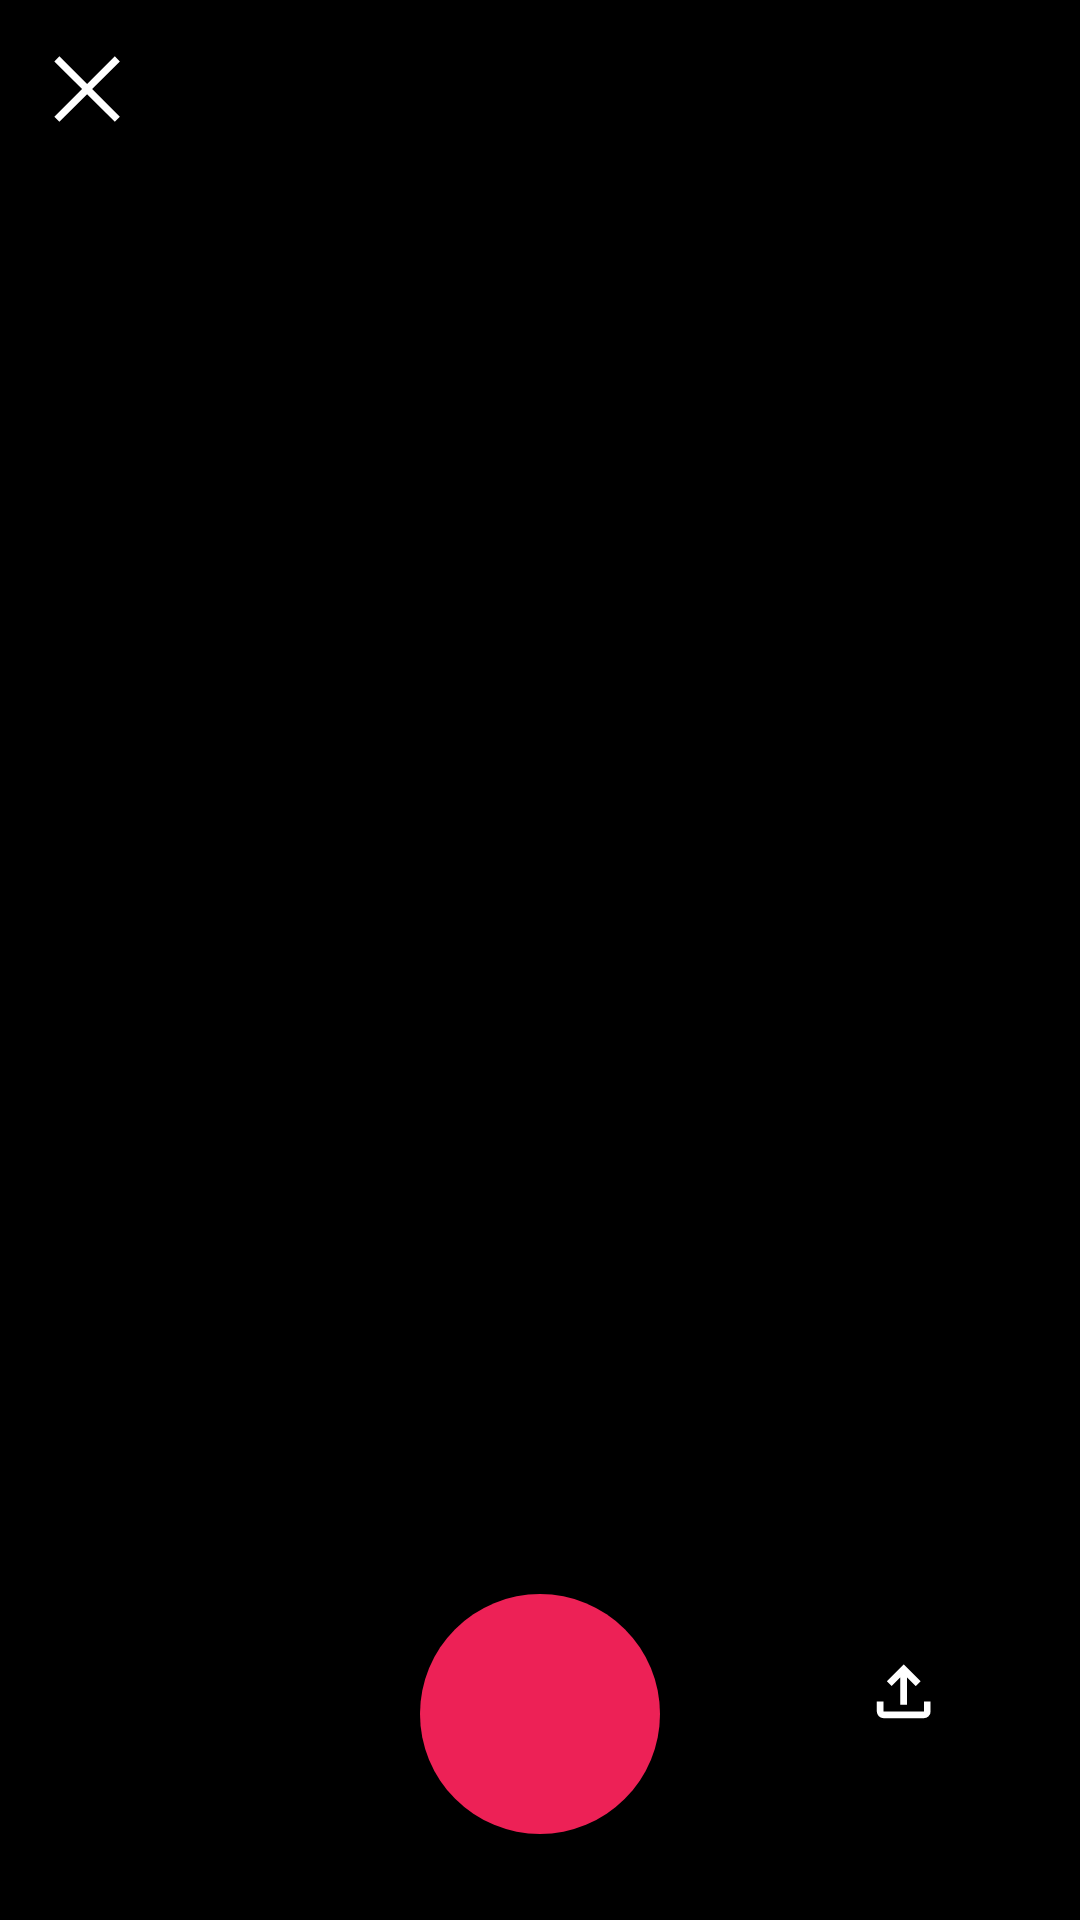

Android layout source for this screen:
<!-- AndroidManifest.xml: application theme Theme.TikTokCloneProject -->
<!-- res/layout/activity_camera.xml -->
<?xml version="1.0" encoding="utf-8"?>
<RelativeLayout xmlns:android="http://schemas.android.com/apk/res/android"
    android:layout_width="match_parent"
    android:layout_height="match_parent"
    android:background="@color/tiktok_black">

    <FrameLayout
        android:layout_width="match_parent"
        android:layout_height="match_parent"
        android:id="@+id/flMain">
        <FrameLayout
            android:id="@+id/camera_frame"
            android:layout_width="match_parent"
            android:layout_height="match_parent">
        <TextureView
            android:id="@+id/texture_view_front"
            android:layout_width="match_parent"
            android:layout_height="match_parent"
            ></TextureView>
            <TextureView
                android:id="@+id/texture_view_back"
                android:layout_width="match_parent"
                android:layout_height="match_parent"
                ></TextureView>
        </FrameLayout>
        <LinearLayout
            android:layout_width="match_parent"
            android:layout_height="match_parent"
            android:background="@color/transparent"
            android:orientation="vertical">
            <FrameLayout
                android:layout_width="match_parent"
                android:layout_height="wrap_content"
                android:layout_weight="5">

            <LinearLayout
                android:layout_width="match_parent"
                android:layout_height="wrap_content"
                android:layout_weight="5"
                android:orientation="horizontal"
                android:gravity="right">
                <LinearLayout
                    android:layout_width="wrap_content"
                    android:layout_height="wrap_content"
                    android:orientation="vertical"
                    android:layout_marginTop="20dp"
                    android:layout_marginRight="20dp">

                    <ImageButton
                        android:id="@+id/imb_flip_camera"
                        android:layout_width="wrap_content"
                        android:layout_height="wrap_content"
                        android:layout_gravity="right"
                        android:background="@color/transparent"
                        android:onClick="onClick"
                        android:src="@drawable/ic_baseline_flip_camera_android_24"></ImageButton>
                    <TextView
                        android:layout_width="match_parent"
                        android:layout_height="wrap_content"
                        android:text="Flip"
                        android:textColor="@color/tiktok_white"
                        android:textSize="10sp"
                        android:id="@+id/tv_flip_camera"
                        android:textAlignment="center"/>
                </LinearLayout>
            </LinearLayout>
            <LinearLayout
                android:layout_width="wrap_content"
                android:layout_height="wrap_content">
                <Button
                    style="?android:attr/buttonBarButtonStyle"
                    android:id="@+id/button_close"
                    android:layout_width="wrap_content"
                    android:drawableTop="@drawable/ic_close"
                    android:layout_height="wrap_content"
                    android:layout_marginLeft="-15dp"
                    android:layout_marginTop="6dp"
                    android:onClick="onClick"
                    />
            </LinearLayout>
            </FrameLayout>
            <LinearLayout
                android:layout_width="match_parent"
                android:layout_height="50px"
                android:layout_weight="1"
                android:gravity="center_vertical">
                <FrameLayout
                    android:layout_width="match_parent"
                    android:layout_height="match_parent">

                <FrameLayout
                    android:layout_width="match_parent"
                    android:layout_height="wrap_content">
                    <LinearLayout
                        android:layout_width="match_parent"
                        android:layout_height="wrap_content"
                        android:orientation="horizontal"
                        android:gravity="center">
                        <Button
                            android:layout_gravity="center_vertical"
                            android:id="@+id/button_record"
                            android:layout_width="80dp"
                            android:layout_height="80dp"
                            style="@style/tiktok_button_record"
                            android:onClick="onClick"></Button>
                    </LinearLayout>
                    <LinearLayout
                        android:layout_width="match_parent"
                        android:layout_height="wrap_content"
                        android:orientation="horizontal"
                        android:gravity="center_horizontal">
                        <Button
                            android:id="@+id/button_stop"
                            android:layout_width="80dp"
                            android:layout_height="80dp"
                            style="@style/tiktok_button_stop_record"
                            android:visibility="gone"
                            android:layout_gravity="center"
                            android:onClick="onClick"></Button>
                    </LinearLayout>
                <FrameLayout
                    android:layout_width="match_parent"
                    android:layout_height="match_parent">
                    <LinearLayout
                        android:layout_width="match_parent"
                        android:layout_height="match_parent"
                        android:orientation="horizontal"
                        android:gravity="right"
                        android:layout_marginRight="10dp">
                        <Button
                            android:layout_width="wrap_content"
                            android:layout_height="wrap_content"
                            android:layout_gravity="center"
                            android:id="@+id/button_pause"
                            android:visibility="gone"
                            android:layout_marginRight="40dp"
                            android:drawableTop="@drawable/ic_pause"
                            style="?android:attr/buttonBarButtonStyle"
                            android:textSize="0dp"
                            android:onClick="onClick"/>
                    </LinearLayout>
                    <LinearLayout
                        android:layout_width="match_parent"
                        android:layout_height="match_parent"
                        android:orientation="horizontal"
                        android:gravity="right"
                        android:layout_marginRight="10dp">
                        <Button
                            android:layout_width="wrap_content"
                            android:layout_height="wrap_content"
                            android:layout_gravity="center"
                            android:id="@+id/button_continue"
                            android:visibility="gone"
                            android:layout_marginRight="40dp"
                            android:drawableTop="@drawable/ic_continue"
                            style="?android:attr/buttonBarButtonStyle"
                            android:textSize="0dp"
                            android:onClick="onClick"/>
                    </LinearLayout>
                    <LinearLayout
                        android:layout_width="match_parent"
                        android:layout_height="match_parent"
                        android:orientation="horizontal"
                        android:gravity="right"
                        android:layout_marginRight="15dp"
                        >

                        <Button
                            android:id="@+id/btnUploadVideo"
                            style="?android:attr/buttonBarButtonStyle"
                            android:layout_width="wrap_content"
                            android:layout_height="wrap_content"
                            android:layout_gravity="center"
                            android:drawableTop="@drawable/ic_upload"
                            android:textAllCaps="false"
                            android:textSize="0dp" />
                    </LinearLayout>
                </FrameLayout>
                </FrameLayout>
                </FrameLayout>
            </LinearLayout>
        </LinearLayout>
    </FrameLayout>

</RelativeLayout>
<!-- resources referenced by this layout -->
<resources>
  <color name="tiktok_black">#000000</color>
  <color name="tiktok_white">#FFFFFF</color>
  <color name="transparent">#00000000</color>
  <!-- drawable ic_close (drawable) -->
  <vector xmlns:android="http://schemas.android.com/apk/res/android"
      android:width="40dp"
      android:height="40dp"
      android:viewportWidth="40"
      android:viewportHeight="40"
      >
    <path
  
        android:fillColor="@color/tiktok_white"
        android:pathData="m 10.46 30.62 l -1.68 -1.68 L 18.02 19.7 L 8.78 10.46 l 1.68 -1.68 L 19.7 18.02 l 9.24 -9.24 l 1.68 1.68 L 21.38 19.7 l 9.24 9.24 l -1.68 1.68 L 19.7 21.38 Z"/>
  </vector>
  <!-- drawable ic_pause (drawable) -->
  <vector xmlns:android="http://schemas.android.com/apk/res/android"
      android:width="40dp"
      android:height="40dp"
      android:viewportWidth="40"
      android:viewportHeight="40">
    <path
        android:fillColor="@color/tiktok_white"
        android:pathData="M13.333,31.583V8.25l18.334,11.667Z"/>
  </vector>
  <style name="tiktok_button_record" parent="Widget.AppCompat.Button">
          <item name="android:gravity">center_vertical|center_horizontal</item>
          <item name="android:background">@drawable/record_button</item>
          <item name="android:focusable">true</item>
          <item name="android:clickable">true</item>
          <item name="android:stateListAnimator">@drawable/button_state_list_anim_shrink</item>
      </style>
  <style name="tiktok_button_stop_record" parent="Widget.AppCompat.Button">
          <item name="android:gravity">center_vertical|center_horizontal</item>
          <item name="android:background">@drawable/stop_button</item>
          <item name="android:focusable">true</item>
          <item name="android:clickable">true</item>
          <item name="android:stateListAnimator">@drawable/button_state_list_anim_shrink</item>
      </style>
  <color name="tiktok_grey">#828282</color>
  <color name="black">#FF000000</color>
  <color name="tiktok_red">#ED2156</color>
  <color name="white">#FFFFFFFF</color>
  <!-- drawable btn_record (drawable) -->
  <?xml version="1.0" encoding="utf-8"?>
  <selector xmlns:android="http://schemas.android.com/apk/res/android">
      <item android:state_pressed="true">
          <shape>
              <solid android:color="@color/tiktok_red_50" />
              <corners android:radius="300dp" />
  
          </shape>
      </item>
      <item>
          <shape>
              <solid android:color="@color/tiktok_red" />
              <corners android:radius="300dp" />
          </shape>
      </item>
  </selector>
  <!-- drawable btn_stop_record (drawable) -->
  <?xml version="1.0" encoding="utf-8"?>
  <layer-list xmlns:android="http://schemas.android.com/apk/res/android">
      <item>
          <shape android:shape="oval">
              <stroke android:color="@color/transparent" android:width="5dp"/>
              <stroke android:color="@color/tiktok_red_50" android:width="5dp"/>
          </shape>
      </item>
      <item
          android:bottom="10sp"
          android:drawable="@drawable/ic_baseline_stop_24"
          android:left="10sp"
          android:right="10sp"
          android:top="10sp" />
  </layer-list>
  <!-- drawable ic_baseline_stop_24 (drawable) -->
  <vector android:height="100dp" android:tint="#F82727"
      android:viewportHeight="24" android:viewportWidth="24"
      android:width="100dp" xmlns:android="http://schemas.android.com/apk/res/android">
      <path android:fillColor="@android:color/white" android:pathData="M6,6h12v12H6z"/>
  </vector>
</resources>
